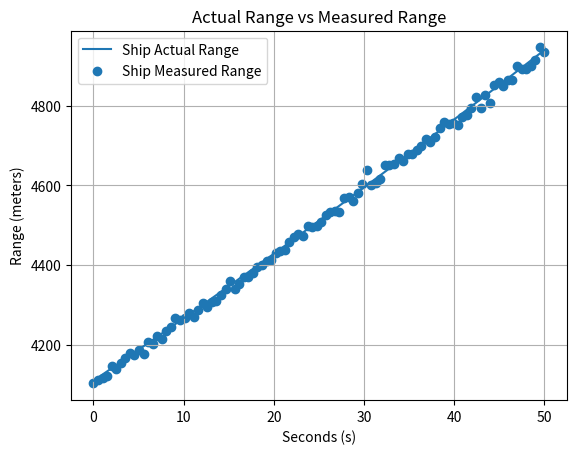
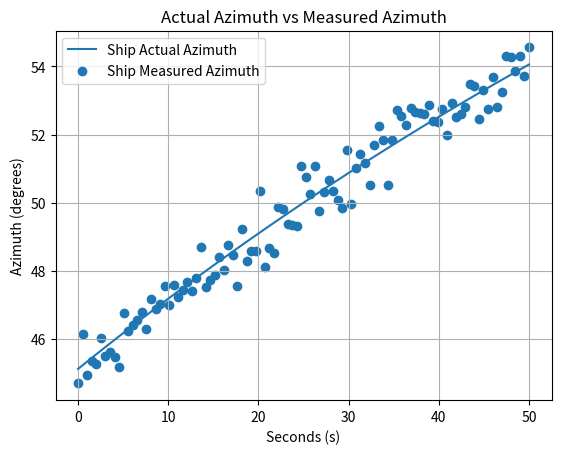
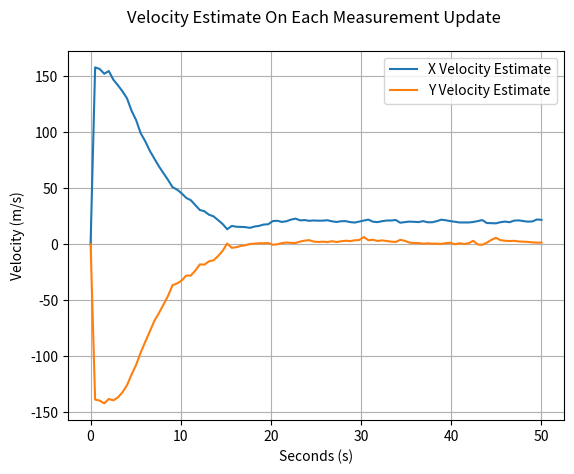
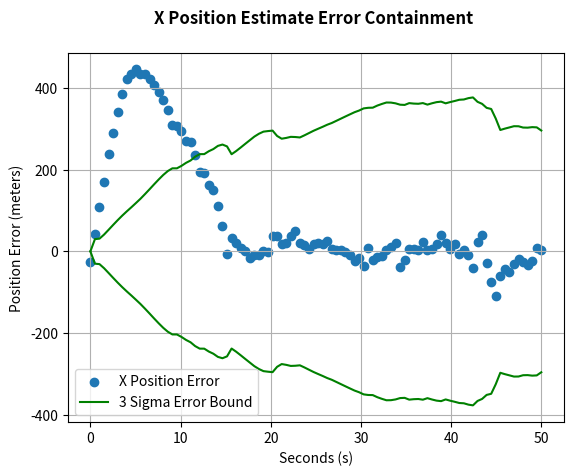
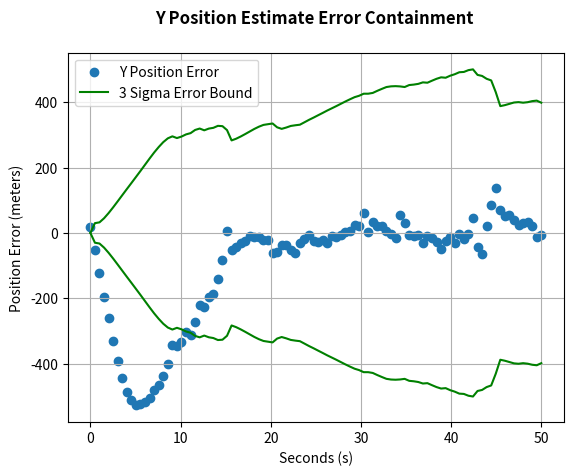

Generate these figures, in order, with matplotlib:
import numpy as np
from numpy.linalg import inv
import matplotlib.pyplot as plt


# ---------- EKF Function ----------
def ekfilter(z, updateNumber):   # z = [m_r, m_b, m_cov, t_r, t_b, t_time, t_x, t_y, m_x, m_y]
    dt = 0.5
    j = updateNumber

    # ---------- Initialize State ----------
    if updateNumber == 0:  # First update: nur Position aus Messung ableiten
        # compute position values from measurements (Polar -> "x nach sin, y nach cos", wie im Buch)
        temp_x = z[0][j] * np.sin(z[1][j] * np.pi / 180.0)   # x = r*sin(b)
        temp_y = z[0][j] * np.cos(z[1][j] * np.pi / 180.0)   # y = r*cos(b)

        # State vector: [x, y, xv, yv]^T – Positionen gesetzt, Geschwindigkeit = 0
        ekfilter.x = np.array([[temp_x],
                               [temp_y],
                               [0.0],
                               [0.0]])

        # State covariance – für den ersten Schritt auf 0 gesetzt
        ekfilter.P = np.array([[0.0, 0.0, 0.0, 0.0],
                               [0.0, 0.0, 0.0, 0.0],
                               [0.0, 0.0, 0.0, 0.0],
                               [0.0, 0.0, 0.0, 0.0]])

        # State transition (konstante Geschwindigkeit)
        ekfilter.A = np.array([[1.0, 0.0, dt, 0.0],
                               [0.0, 1.0, 0.0, dt],
                               [0.0, 0.0, 1.0, 0.0],
                               [0.0, 0.0, 0.0, 1.0]])

        # Measurement covariance und Prozessrauschen
        ekfilter.R = z[2][j]  # 2x2 Matrix aus Messfunktion
        ekfilter.Q = np.array([[0.0, 0.0, 0.0, 0.0],
                               [0.0, 0.0, 0.0, 0.0],
                               [0.0, 0.0, 0.0, 0.0],
                               [0.0, 0.0, 0.0, 0.0]])

        # Platzhalter, damit Rückgabeform gleich bleibt
        residual = np.array([[0.0, 0.0],
                             [0.0, 0.0]])
        K = np.array([[0.0, 0.0],
                      [0.0, 0.0],
                      [0.0, 0.0],
                      [0.0, 0.0]])

        return [ekfilter.x[0][0], ekfilter.x[1][0], ekfilter.P,
                ekfilter.x[2][0], ekfilter.x[3][0], K, residual]

    # ---------- Second Update: Geschwindigkeiten aus zwei Positionen schätzen ----------
    if updateNumber == 1:
        # vorherige Schätzung
        prev_x = ekfilter.x[0][0]
        prev_y = ekfilter.x[1][0]

        # aktuelle Position aus Messung
        temp_x = z[0][j] * np.sin(z[1][j] * np.pi / 180.0)
        temp_y = z[0][j] * np.cos(z[1][j] * np.pi / 180.0)

        # Geschwindigkeit (pos2 - pos1) / dt
        temp_xv = (temp_x - prev_x) / dt
        temp_yv = (temp_y - prev_y) / dt

        # neuen Zustand setzen (Position + berechnete Geschwindigkeit)
        ekfilter.x = np.array([[temp_x],
                               [temp_y],
                               [temp_xv],
                               [temp_yv]])

        # große Anfangsunsicherheit
        ekfilter.P = np.array([[100.0, 0.0,   0.0,   0.0],
                               [0.0,  100.0,  0.0,   0.0],
                               [0.0,    0.0, 250.0,  0.0],
                               [0.0,    0.0,   0.0, 250.0]])

        # State transition
        ekfilter.A = np.array([[1.0, 0.0, dt, 0.0],
                               [0.0, 1.0, 0.0, dt],
                               [0.0, 0.0, 1.0, 0.0],
                               [0.0, 0.0, 0.0, 1.0]])

        # Mess- und Systemrauschen
        ekfilter.R = z[2][j]
        sd = 1.0  # spectral density
        ekfilter.Q = np.array([[(sd * dt**3) / 3.0, 0.0,                 (sd * dt**2) / 2.0, 0.0],
                               [0.0,                 (sd * dt**3) / 3.0, 0.0,                 (sd * dt**2) / 2.0],
                               [(sd * dt**2) / 2.0, 0.0,                 sd * dt,            0.0],
                               [0.0,                 (sd * dt**2) / 2.0, 0.0,                 sd * dt]])

        residual = np.array([[0.0, 0.0],
                             [0.0, 0.0]])
        K = np.array([[0.0, 0.0],
                      [0.0, 0.0],
                      [0.0, 0.0],
                      [0.0, 0.0]])

        return [ekfilter.x[0][0], ekfilter.x[1][0], ekfilter.P,
                ekfilter.x[2][0], ekfilter.x[3][0], K, residual]

    # ---------- Third Update and beyond: Vorhersage + EKF-Korrektur ----------
    # Predict state and covariance forward
    x_prime = ekfilter.A.dot(ekfilter.x)
    P_prime = ekfilter.A.dot(ekfilter.P).dot(ekfilter.A.T) + ekfilter.Q

    # Form state-to-measurement transition (Jacobian) für h(x)
    x1 = x_prime[0][0]
    y1 = x_prime[1][0]
    x_sq = x1 * x1
    y_sq = y1 * y1
    den = x_sq + y_sq
    den1 = np.sqrt(den)

    # H – Jacobian von [r, b] bzgl. [x, y, xv, yv]
    ekfilter.H = np.array([[x1 / den1,      y1 / den1,      0.0, 0.0],
                           [y1 / den,      -x1 / den,       0.0, 0.0]])
    ekfilter.HT = ekfilter.H.T

    # Measurement covariance
    ekfilter.R = z[2][j]

    # Compute Kalman Gain
    S = ekfilter.H.dot(P_prime).dot(ekfilter.HT) + ekfilter.R
    K = P_prime.dot(ekfilter.HT).dot(inv(S))

    # Estimate
    temp_z = np.array([[z[0][j]],
                       [z[1][j]]])

    # Convert predicted Cartesian state to polar range & azimuth
    pred_x = x_prime[0][0]
    pred_y = x_prime[1][0]
    sumSquares = pred_x * pred_x + pred_y * pred_y
    pred_r = np.sqrt(sumSquares)
    pred_b = np.arctan2(pred_x, pred_y) * 180.0 / np.pi  # wie im Buch

    h_small = np.array([[pred_r],
                        [pred_b]])

    # Residual (Innovation): Messung minus Vorhersage
    residual = temp_z - h_small

    # Update state vector
    ekfilter.x = x_prime + K.dot(residual)

    # Update covariance
    ekfilter.P = P_prime - K.dot(ekfilter.H).dot(P_prime)

    return [ekfilter.x[0][0], ekfilter.x[1][0], ekfilter.P,
            ekfilter.x[2][0], ekfilter.x[3][0], K, residual]


# ---------- Listing 6.3: Computing Measurements Function ----------
def getMeasurements():
    # Measurements are taken 2 times a second
    t = np.linspace(0.0, 50.0, num=100)
    numOfMeasurements = len(t)

    # Define x and y initial points -> Range ≈ 4100 m
    x = 2900.0
    y = 2900.0
    vel = 22.0  # m/s (≈ 50 mph)

    # Storage for "true" Positionen/Zeiten
    t_time, t_x, t_y, t_r, t_b = [], [], [], [], []

    # Trajektorie in Kartesisch berechnen und in Polar umrechnen
    for i in range(numOfMeasurements):
        dt = 0.5
        t_time.append(t[i])

        # Bewegung: nur in x-Richtung
        x = x + dt * vel
        y = y

        t_x.append(x)
        t_y.append(y)

        temp = x * x + y * y
        r = np.sqrt(temp)
        t_r.append(r)

        # Azimut in Grad (wie im Buch arctan2(x, y))
        b = np.arctan2(x, y) * 180.0 / np.pi
        t_b.append(b)

    # Messdaten mit Rauschen erzeugen
    m_r, m_b, m_cov = [], [], []
    m_x, m_y = [], []

    # Bearing standard deviation = 9 mrad (in Grad)
    sig_b = 0.009 * 180.0 / np.pi
    # Range standard deviation = 10 m
    sig_r = 10.0

    for ii in range(0, len(t_time)):
        # zufälliger Fehler pro Messung
        temp_sig_b = sig_b * np.random.randn()
        temp_sig_r = sig_r * np.random.randn()

        # Messwerte = wahr + Fehler
        temp_b = t_b[ii] + temp_sig_b
        temp_r = t_r[ii] + temp_sig_r

        # Messmatrix (2x2)
        m_cov.append(np.array([[sig_r * sig_r, 0.0],
                               [0.0,           sig_b * sig_b]]))

        # Messwerte speichern
        m_b.append(temp_b)
        m_r.append(temp_r)

        # (nur für Analyse) kartesische Messpunkte aus den Polar-Messungen
        m_x.append(temp_r * np.sin(temp_b * np.pi / 180.0))
        m_y.append(temp_r * np.cos(temp_b * np.pi / 180.0))

    return [m_r, m_b, m_cov, t_r, t_b, t_time, t_x, t_y, m_x, m_y]


# ---------- Listing 6.4: Simulation & Visualization ----------
if __name__ == "__main__":
    f_x, f_y = [], []
    f_x_sig, f_y_sig = [], []
    f_xv, f_yv = [], []
    f_xv_sig, f_yv_sig = [], []

    z = getMeasurements()

    for iii in range(0, len(z[0])):
        f = ekfilter(z, iii)
        f_x.append(f[0])
        f_y.append(f[1])
        f_xv.append(f[3])
        f_yv.append(f[4])

        # Standardabweichungen aus der Kovarianz
        f_x_sig.append(np.sqrt(f[2][0][0]))
        f_y_sig.append(np.sqrt(f[2][1][1]))

    # Plot 1 – Range
    plt.figure(1)
    plt.grid(True)
    plt.plot(z[5], z[3])     # actual range
    plt.scatter(z[5], z[0])  # measured range
    plt.title('Actual Range vs Measured Range')
    plt.legend(['Ship Actual Range', 'Ship Measured Range'])
    plt.ylabel('Range (meters)')
    plt.xlabel('Seconds (s)')

    # Plot 2 – Azimuth
    plt.figure(2)
    plt.grid(True)
    plt.plot(z[5], z[4])     # actual azimuth
    plt.scatter(z[5], z[1])  # measured azimuth
    plt.title('Actual Azimuth vs Measured Azimuth')
    plt.legend(['Ship Actual Azimuth', 'Ship Measured Azimuth'])
    plt.ylabel('Azimuth (degrees)')
    plt.xlabel('Seconds (s)')

    # Plot 3 – Velocity estimates
    plt.figure(3)
    plt.grid(True)
    plt.plot(z[5], f_xv)
    plt.plot(z[5], f_yv)
    plt.title('Velocity Estimate On Each Measurement Update \n')
    plt.legend(['X Velocity Estimate', 'Y Velocity Estimate'])
    plt.ylabel('Velocity (m/s)')
    plt.xlabel('Seconds (s)')

    # Fehler X
    e_x_err, e_x_3sig, e_x_3sig_neg = [], [], []
    e_y_err, e_y_3sig, e_y_3sig_neg = [], [], []
    for m in range(0, len(z[0])):
        e_x_err.append(f_x[m] - z[6][m])
        e_x_3sig.append(3.0 * f_x_sig[m])
        e_x_3sig_neg.append(-3.0 * f_x_sig[m])

        e_y_err.append(f_y[m] - z[7][m])
        e_y_3sig.append(3.0 * f_y_sig[m])
        e_y_3sig_neg.append(-3.0 * f_y_sig[m])

    # Plot 4 – X-Fehler
    plt.figure(4)
    plt.grid(True)
    y1 = plt.scatter(z[5], e_x_err)
    y2, = plt.plot(z[5], e_x_3sig, color='green')
    y3, = plt.plot(z[5], e_x_3sig_neg, color='green')
    plt.ylabel('Position Error (meters)')
    plt.xlabel('Seconds (s)')
    plt.title('X Position Estimate Error Containment \n', fontweight='bold')
    plt.legend([y1, y2], ['X Position Error', '3 Sigma Error Bound'])

    # Plot 5 – Y-Fehler
    plt.figure(5)
    plt.grid(True)
    y1 = plt.scatter(z[5], e_y_err)
    y2, = plt.plot(z[5], e_y_3sig, color='green')
    y3, = plt.plot(z[5], e_y_3sig_neg, color='green')
    plt.ylabel('Position Error (meters)')
    plt.xlabel('Seconds (s)')
    plt.title('Y Position Estimate Error Containment \n', fontweight='bold')
    plt.legend([y1, y2], ['Y Position Error', '3 Sigma Error Bound'])

    plt.show()
